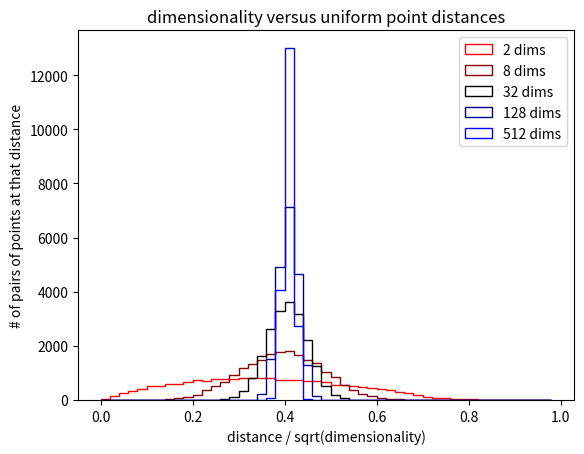

This figure's Python source:
from math import *
import random
from numpy import *
import matplotlib.pyplot as plt

waitForEnter=False

def generateUniformExample(numDim):
    return [random.random() for d in range(numDim)]

def generateUniformDataset(numDim, numEx):
    return [generateUniformExample(numDim) for n in range(numEx)]

def computeExampleDistance(x1, x2):
    dist = 0.0
    for d in range(len(x1)):
        dist += (x1[d] - x2[d]) * (x1[d] - x2[d])
    return sqrt(dist)

def computeDistances(data):
    N = len(data)
    D = len(data[0])
    dist = []
    for n in range(N):
        for m in range(n):
            dist.append( computeExampleDistance(data[n],data[m])  / sqrt(D))
    return dist

N    = 200                   # number of examples
Dims = [2, 8, 32, 128, 512]   # dimensionalities to try
Cols = ['#FF0000', '#880000', '#000000', '#000088', '#0000FF']
Bins = arange(0, 1, 0.02)

plt.xlabel('distance / sqrt(dimensionality)')
plt.ylabel('# of pairs of points at that distance')
plt.title('dimensionality versus uniform point distances')

for i,d in enumerate(Dims):
    distances = computeDistances(generateUniformDataset(d, N))
    print ("D=%d, average distance=%g" % (d, mean(distances) * sqrt(d)))
    plt.hist(distances,
             Bins,
             histtype='step',
             color=Cols[i])
    if waitForEnter:
        plt.legend(['%d dims' % d for d in Dims])
        plt.show(False)
        x = raw_input('Press enter to continue...')


plt.legend(['%d dims' % d for d in Dims])
plt.savefig('fig.pdf')
plt.show()

